pico-8 play session: no input (idle), after a click and taps of 🅾, ❎, 🅾+❎, 🅾 in the second before t = 0

[t = 1 s] idle ~1s (no d-pad/buttons)
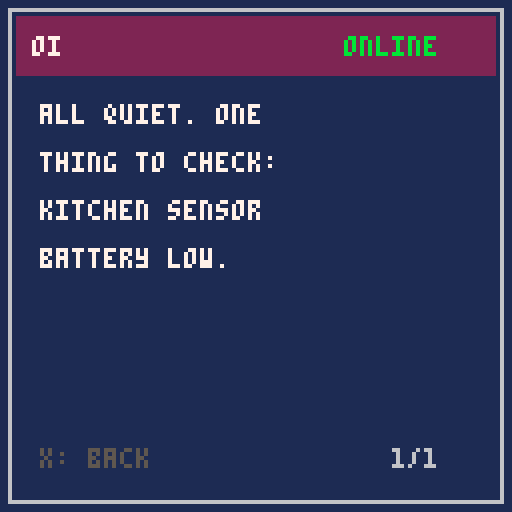

pico-8 cartridge
version 41
__lua__
-- oi_pico8_shell.p8
-- sketch-only front-end cart for oi on pico-8-class devices
-- this does not do direct networking; a host bridge is assumed.

app={
 mode="idle",
 online=false,
 title="oi",
 body="press o to open",
 page=1,
 pages={},
 cursor=1,
 last_btn={u=false,d=false,l=false,r=false,o=false,x=false},
 presets={
  "where am i needed?",
  "what changed?",
  "give me a short brief",
  "summarize alerts"
 },
 mailbox_out=nil,
 tick=0
}

function split_pages(text,width,lines)
 local words={}
 for w in all(split(text," ",false)) do
  add(words,w)
 end

 local pages={}
 local page={}
 local line=""

 for w in all(words) do
  local candidate=line=="" and w or (line.." "..w)
  if #candidate<=width then
   line=candidate
  else
   add(page,line)
   line=w
   if #page>=lines then
    add(pages,page)
    page={}
   end
  end
 end

 if line!="" then add(page,line) end
 if #page>0 then add(pages,page) end
 if #pages==0 then add(pages,{""}) end
 return pages
end

function set_card(title,body)
 app.title=title
 app.body=body
 app.pages=split_pages(body,16,6)
 app.page=1
 app.mode="showing"
end

function send_intent(intent,preset)
 -- sketch mailbox write; real build would go through host bridge IPC
 app.mailbox_out={
  type="intent",
  intent=intent,
  preset=preset,
  nonce=app.tick
 }
 app.mode="waiting"
 app.title="oi"
 app.body="asking oi..."
 app.pages=split_pages(app.body,16,6)
 app.page=1
end

function mock_bridge_poll()
 -- placeholder for local IPC read
 -- to keep the sketch demonstrable, fake a response after a short delay
 if app.mode=="waiting" and app.tick%90==0 then
  app.online=true
  set_card("oi","all quiet. one thing to check: kitchen sensor battery low.")
 end
end

function pressed(name,current)
 local was=app.last_btn[name]
 app.last_btn[name]=current
 return current and not was
end

function handle_idle()
 if pressed("o",btn(4)) then
  app.mode="menu"
 end
end

function handle_menu()
 if pressed("u",btn(2)) then
  app.cursor=max(1,app.cursor-1)
 end
 if pressed("d",btn(3)) then
  app.cursor=min(#app.presets,app.cursor+1)
 end
 if pressed("o",btn(4)) then
  send_intent("send_preset",app.presets[app.cursor])
 end
 if pressed("x",btn(5)) then
  app.mode="idle"
 end
end

function handle_showing()
 if pressed("u",btn(2)) then
  app.page=max(1,app.page-1)
 end
 if pressed("d",btn(3)) then
  app.page=min(#app.pages,app.page+1)
 end
 if pressed("x",btn(5)) then
  app.mode="idle"
 end
end

function handle_waiting()
 if pressed("x",btn(5)) then
  app.mode="idle"
  app.body="cancelled"
  app.pages=split_pages(app.body,16,6)
  app.page=1
 end
end

function _update60()
 app.tick+=1
 mock_bridge_poll()

 if app.mode=="idle" then
  handle_idle()
 elseif app.mode=="menu" then
  handle_menu()
 elseif app.mode=="waiting" then
  handle_waiting()
 elseif app.mode=="showing" then
  handle_showing()
 end
end

function draw_frame()
 cls(1)
 rect(2,2,125,125,6)
 rectfill(4,4,123,18,2)
 print(app.title,8,9,7)
 print(app.online and "online" or "offline",86,9,11)
end

function draw_idle()
 print("o: open",12,34,7)
 print("tiny oi shell",12,46,6)
 print("bridge required",12,58,5)
end

function draw_menu()
 print("presets",10,24,10)
 for i=1,#app.presets do
  local y=34+(i-1)*16
  local c=i==app.cursor and 11 or 7
  if i==app.cursor then rectfill(8,y-2,119,y+8,13) end
  print(app.presets[i],12,y,c)
 end
end

function draw_showing()
 local lines=app.pages[app.page]
 for i=1,#lines do
  print(lines[i],10,26+(i-1)*12,7)
 end
  print(app.page.."/"..#app.pages,98,112,6)
  print("x: back",10,112,5)
end

function draw_waiting()
 print("thinking...",12,34,10)
 print("x: cancel",12,50,5)
end

function _draw()
 draw_frame()
 if app.mode=="idle" then
  draw_idle()
 elseif app.mode=="menu" then
  draw_menu()
 elseif app.mode=="waiting" then
  draw_waiting()
 elseif app.mode=="showing" then
  draw_showing()
 end
end
